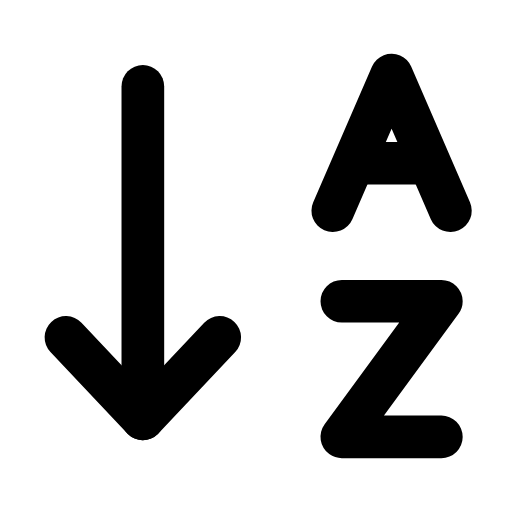
t = 0.00 s
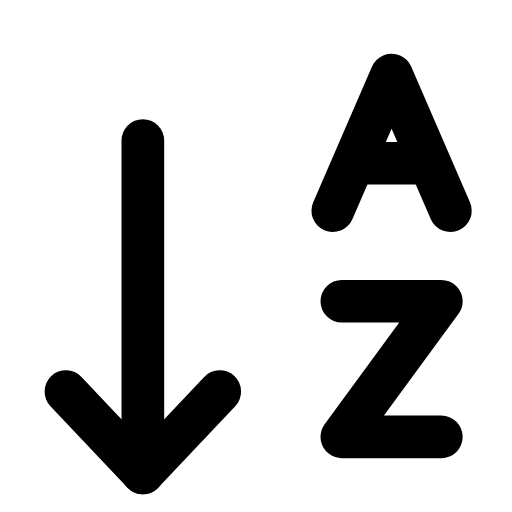
t = 0.23 s
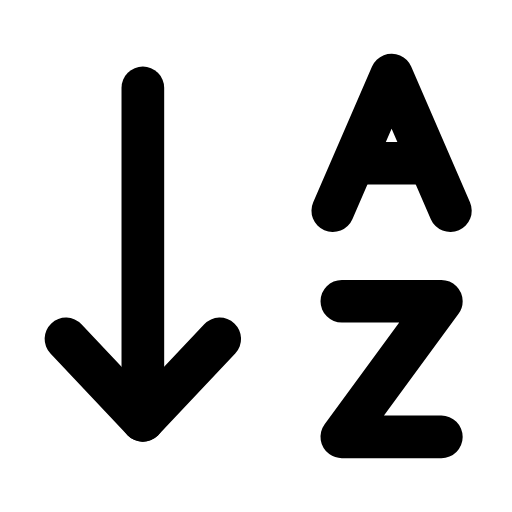
t = 0.49 s
t = 0.68 s: frame unchanged from t = 0.00 s, image omitted
t = 1.09 s: frame unchanged from t = 0.00 s, image omitted
t = 1.29 s: frame unchanged from t = 0.00 s, image omitted

The animated SVG that drew these frames (rendered in a browser with its animation timeline set to each time). Animation: 1 SMIL element (animateTransform=1); one cycle of 1.50 s, repeats indefinitely.

<svg xmlns="http://www.w3.org/2000/svg" width="24" height="24" viewBox="0 0 24 24" fill="none"><g transform="translate(-0.724 -0.72) scale(1.06)"><g><animateTransform attributeName="transform" type="translate" values="0 0;0 2.4;0 0;0 0" keyTimes="0;0.2;0.45;1" dur="1.5s" repeatCount="indefinite" calcMode="spline" keySplines="0.16 1 0.3 1;0.16 1 0.3 1;0.16 1 0.3 1"/><line stroke="currentColor" stroke-width="1.887" stroke-linecap="round" stroke-linejoin="round" fill="none" x1="7" x2="7" y1="4.5" y2="19.2"></line><path stroke="currentColor" stroke-width="1.887" stroke-linecap="round" stroke-linejoin="round" fill="none" d="M3.6 15.6L7 19.2L10.4 15.6"></path></g><path stroke="currentColor" stroke-width="1.887" stroke-linecap="round" stroke-linejoin="round" fill="none" d="M15.4 10L18 4L20.6 10"></path><line stroke="currentColor" stroke-width="1.887" stroke-linecap="round" stroke-linejoin="round" fill="none" x1="16.5" x2="19.5" y1="7.9" y2="7.9"></line><path stroke="currentColor" stroke-width="1.887" stroke-linecap="round" stroke-linejoin="round" fill="none" d="M15.8 14L20.2 14L15.8 20L20.2 20"></path></g></svg>
